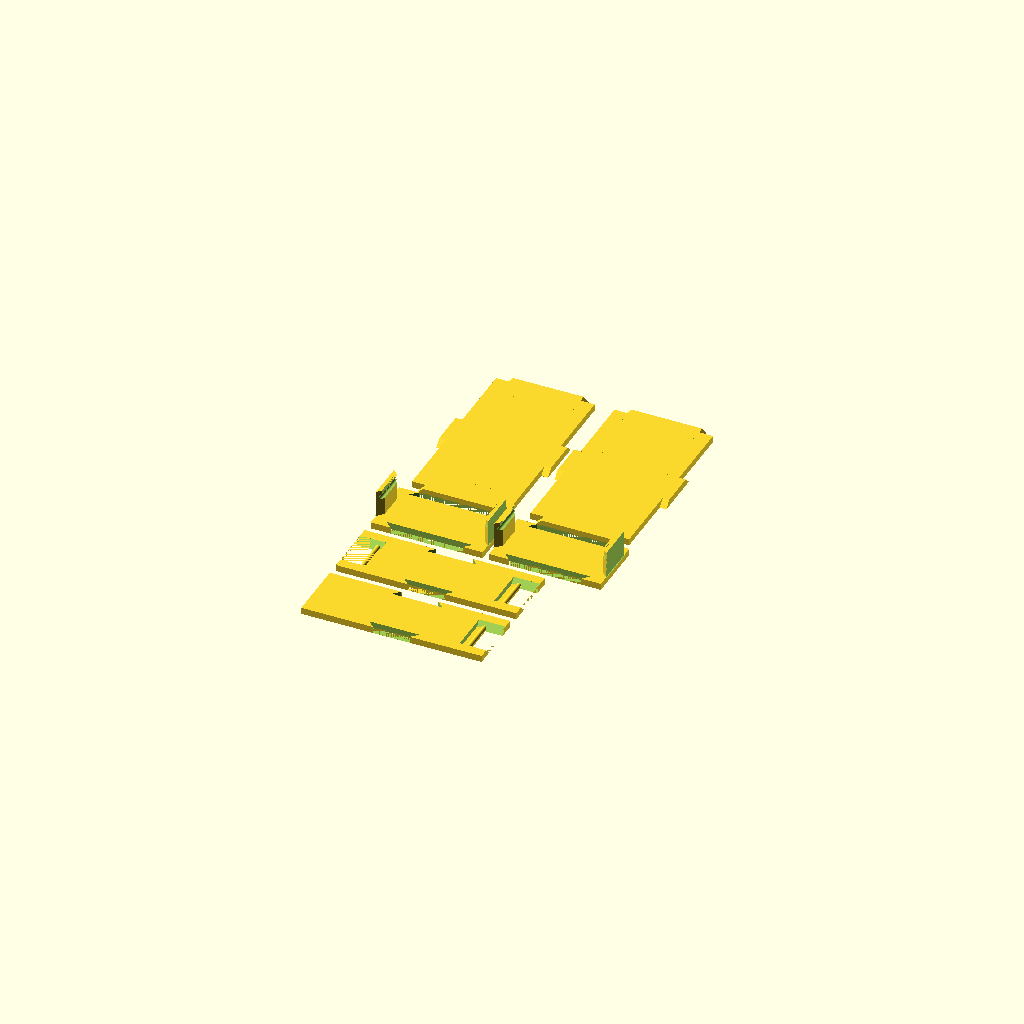
Cell 1 — every parameter at its default value.
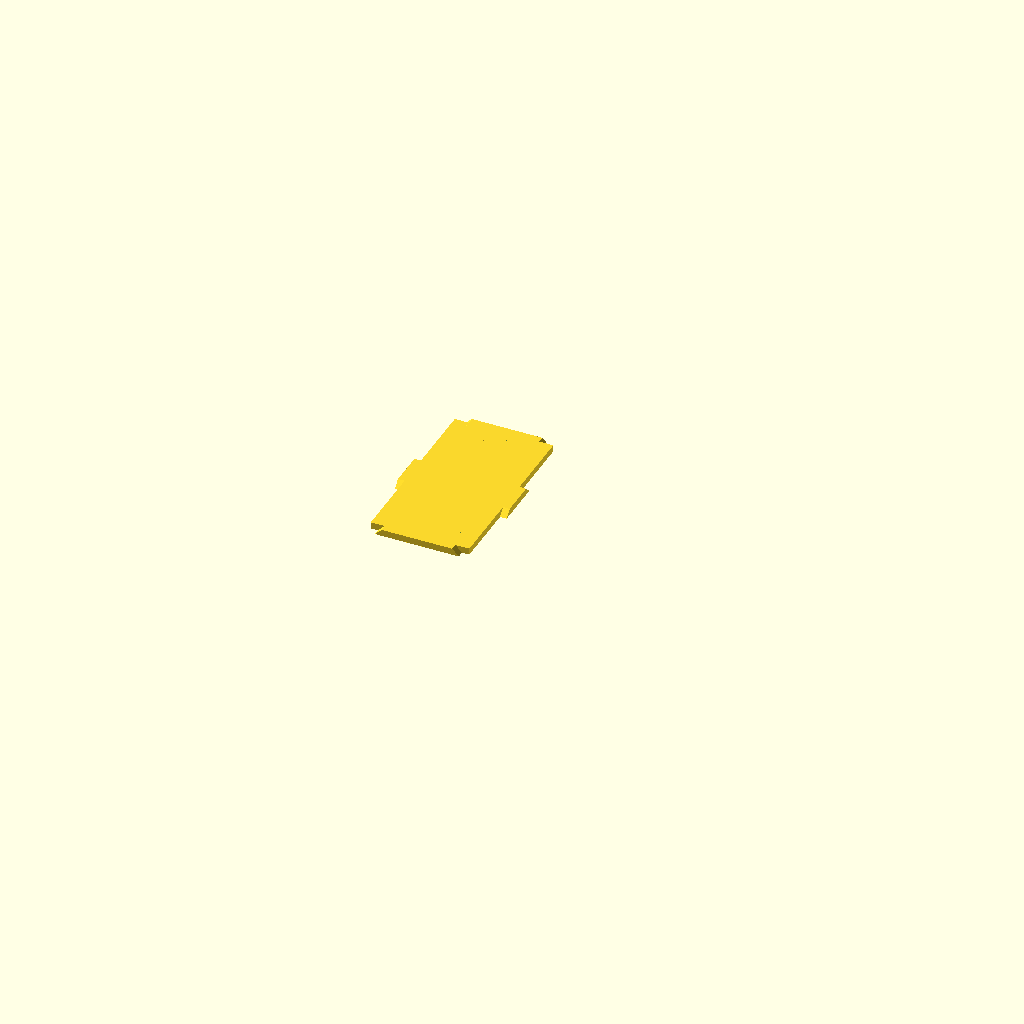
Cell 2: the same model with part = "top".
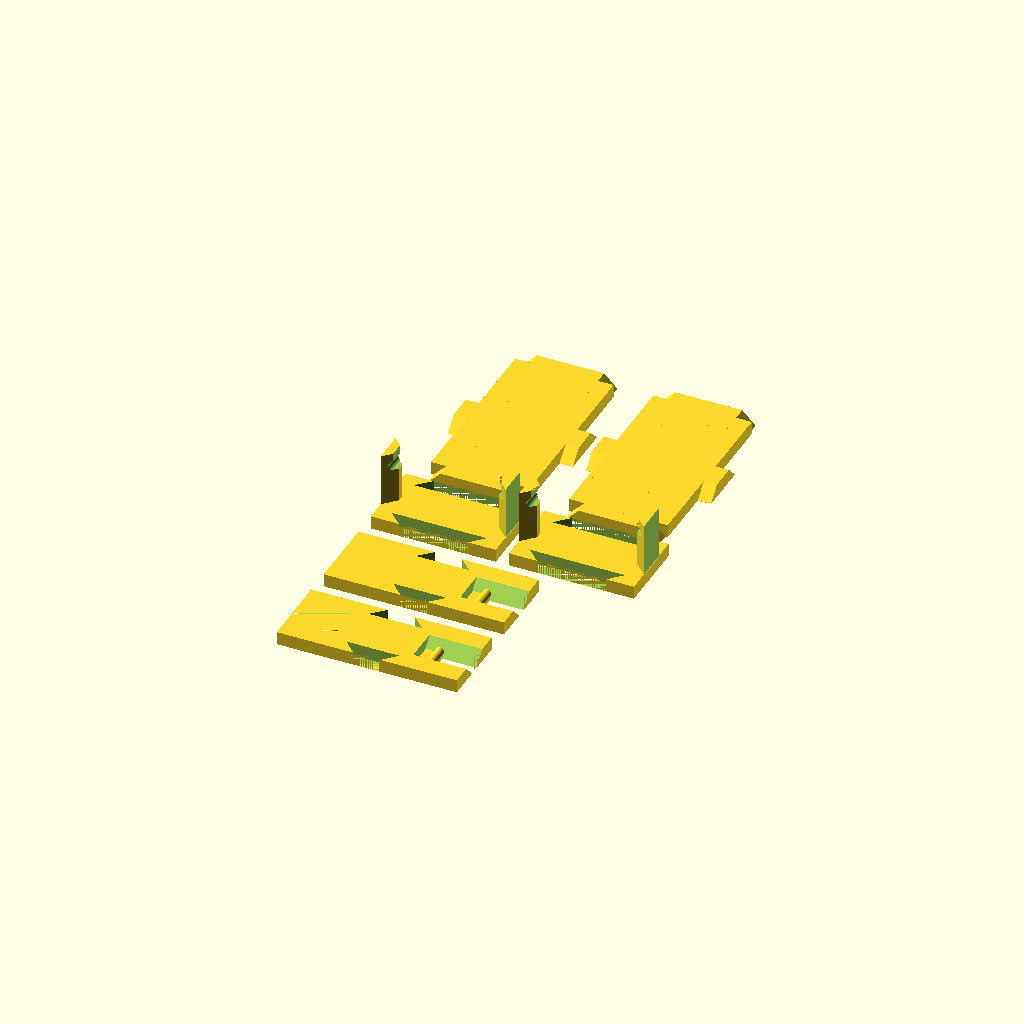
Cell 3: the same model with wall_thickness = 11.
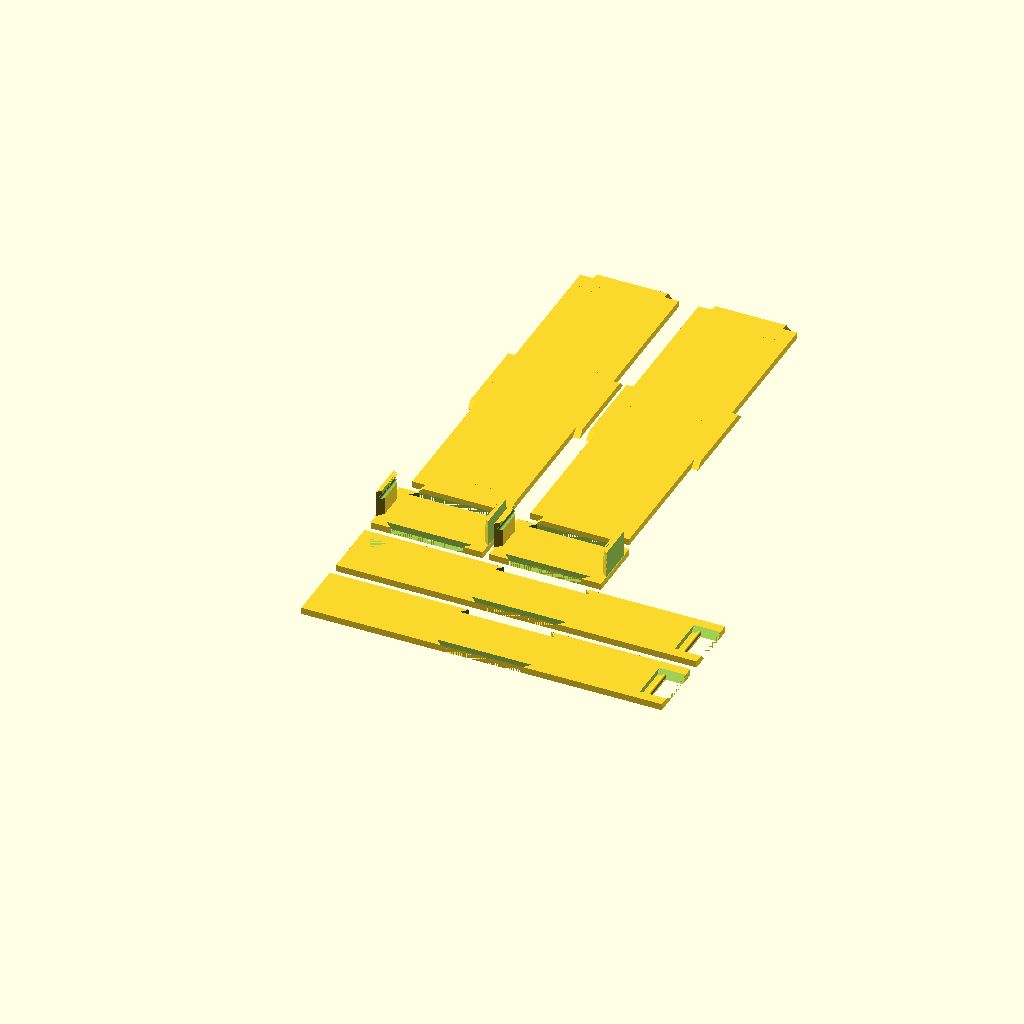
Cell 4: box_length = 300 (everything else at default).
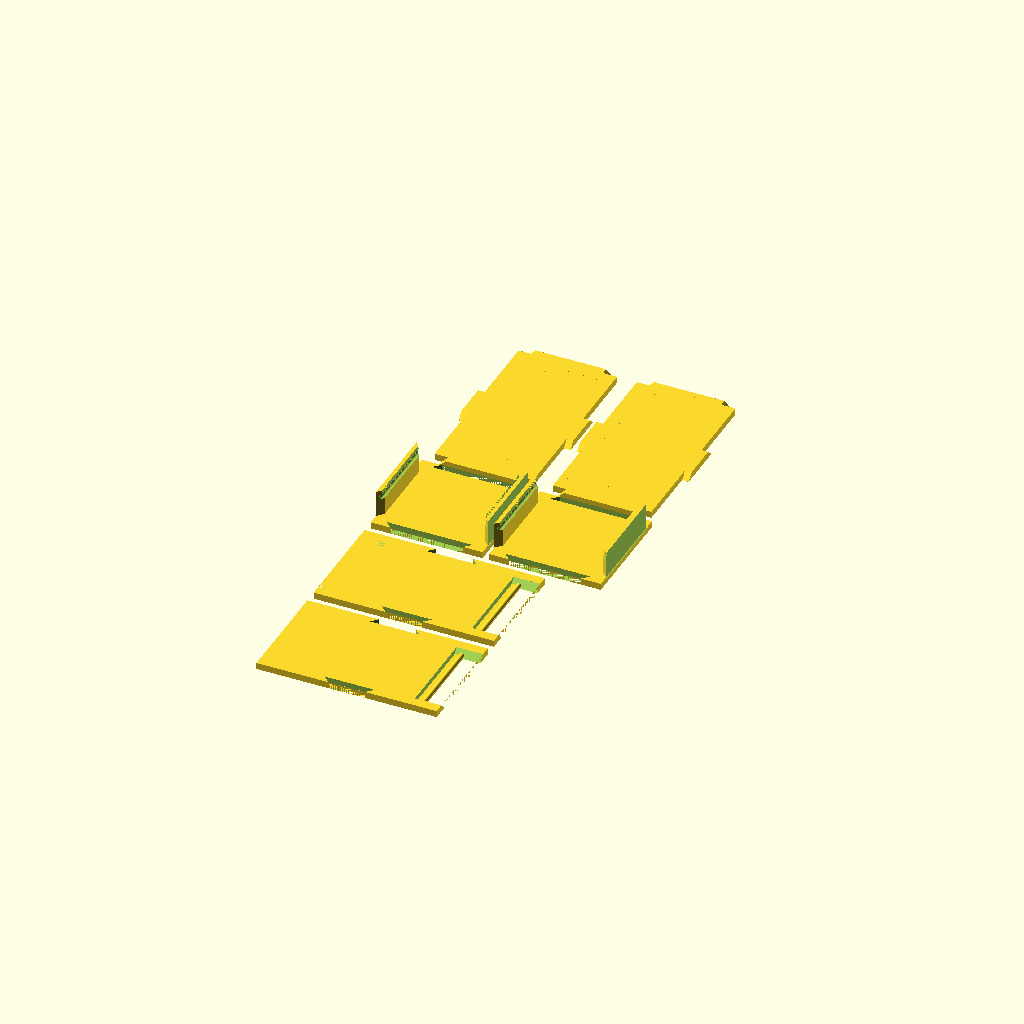
Cell 5: box_height = 80 (everything else at default).
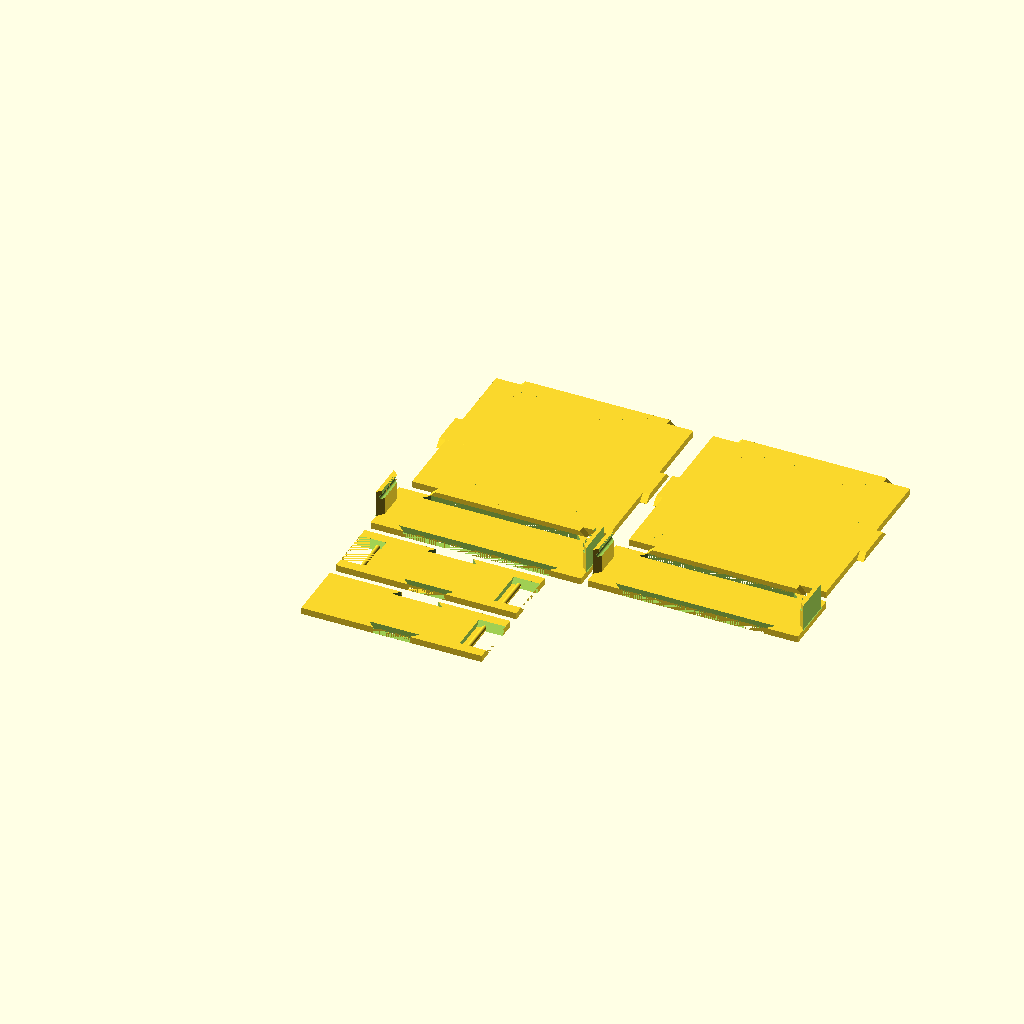
Cell 6: the same model with box_width = 164.
All cells are drawn from one camera (rotation 55°, 0°, 25°, orthographic, colour scheme Cornfield), so only the parameter changes between them.
OpenSCAD source file inputs/thingiverse/files/thing-1128002/Parametric-Project-Box.scad:
// Which one would you like to print?
part = "all"; // [top:Top or Bottom,side:Side,front:Front or Back,all:All Pieces]

// How thick are the walls of the box? Snaps don't work well if the walls are too thin.
wall_thickness=5.5;

box_length=150;
box_height=40;
box_width=82;

t=wall_thickness;

// How much smaller are the dovetails than the slots?
tolerance=1.3;


tt=t+t;


length=box_length+tt;
height=box_height+tt;
width=box_width+tt;

longTabLength=t*4;


module clip(height, t) {
  $fn=90;
  union() {
    cylinder(r=t/3, h=height);
    translate([-t/4, -t/3, 0])
    cube([t/3.3, longTabLength/4 + t/3, height]);
  }
}

module innerSlotLeft(height, t, cut) {
  difference() {
    hull() {
      cube([0.1, height, longTabLength]);
      translate([t-0.1, t, 0])
        cube([0.1, height-t-t, longTabLength]);
    }
    translate([t/4*3+0.01, 0, longTabLength-t+0.01])
      rotate([-90, 180, 0])
      union() {
      clip(height, t);
    }
  }
}

module innerSlotRight(height, t) {
  difference() {
    hull() {
      cube([0.1, height, longTabLength]);
      translate([-t, t, 0])
        cube([0.1, height-tt, longTabLength]);
    }
    translate([-t/4*3-0.01, height, longTabLength-t+0.01])
      rotate([-90, 180, 180])
      union() {
      clip(height, t);
    }
  }
}

module front(length, width, height, t) {
  difference() {
    union() {
      cube([width, height, t]);
      
      translate([-tolerance/2, 3/2*t+tolerance/2, t])
        difference() {
        innerSlotLeft(height-t*3-tolerance, t);
        translate([-t+tolerance/2, 0, 0])
        cube([t, height, height-t-3-tolerance]);
        }
    
      translate([width-0.1+tolerance/2, t*3/2+tolerance/2, t])
        difference() {
        innerSlotRight(height-t*3-tolerance, t);
        translate([-tolerance/2, 0, 0])
        cube([t, height, height-t-3-tolerance]);
        }
    }
    
    translate([(width-width*0.75-tolerance)/2, t-0.01, 0])
      rotate([0, 0, -90])
      innerSlotLeft(width*0.75+tolerance, t);

    translate([(width-width*0.75-tolerance)/2, height-t, 0])
      rotate([0, 0, -90])
      innerSlotRight(width*0.75+tolerance, t);
  }
  
}

module side(length, width, height, t) {
  length=length-t-t;
  difference() {
    cube([length, height, t]);

    translate([-0.01, t*3/2, t])
    rotate([0, 90, 0])
      innerSlotLeft(height-t*3, t*1.04);

    rotate([0, 0, 90])
      translate([t, -length/2-(length+tt)*0.25/2 - tolerance/2, 0])
      innerSlotRight((length+tt)*0.25+tolerance, t);

    rotate([0, 0, 90])
      translate([height-t*0.98, -length/2-(length+tt)*0.25/2 - tolerance/2, 0])
      innerSlotLeft((length+tt)*0.25+tolerance, t);


    translate([length+0.01,(t*3/2), t*1.0])
    rotate([180, 0, 0])
    rotate([0, 90, 180])
      innerSlotRight(height-t*3, t*1.04);
    }
  
}

module top(length, width, height, t) {
  length=length-t-t;
  width=width-t-t;

    union() {
      cube([width, length, t]);
      
      translate([((width)-(width+tt)*0.75)/2, -t, 0])
        rotate([0, -90, -90])
        innerSlotLeft((width+tt)*0.75, t);
      
      translate([((width)-(width+tt)*0.75)/2, t+length, 0]) //magic numbers are yucky
        rotate([0, 90, -90])
        innerSlotRight((width+tt)*0.75, t);

      rotate([0, 90, 0])
        translate([0, length/2-(length+tt)*0.25/2, -t])
        innerSlotRight((length+tt)*0.25, t);

      rotate([0, 90, 180])
        translate([0, -length/2-(length+tt)*0.25/2, -width-t])
        innerSlotRight((length+tt)*0.25, t);
  }
  
}

if (part == "all") {
  front(length, width, height, t);

  translate([width+t, 0, 0])
    front(length, width, height, t);

  translate([0, -height-t*2, 0])
    side(length, width, height, t);

  translate([0, -height*2-t*2*2, 0])
    side(length, width, height, t);

  translate([t, height+t*2, 0])
    top(length, width, height, t);

  translate([width+t*2, height+t*2, 0])
    top(length, width, height, t);
} else if (part == "top") {
  top(length, width, height, t);
} else if (part == "side") {
  side(length, width, height, t);
} else if (part == "front") {
  front(length, width, height, t);
}
Customizer parameters (derived from the source; name, type, default, range or options):
part: string, default "all", options "top", "side", "front", "all"
wall_thickness: number, default 5.5
box_length: number, default 150
box_height: number, default 40
box_width: number, default 82
tolerance: number, default 1.3
